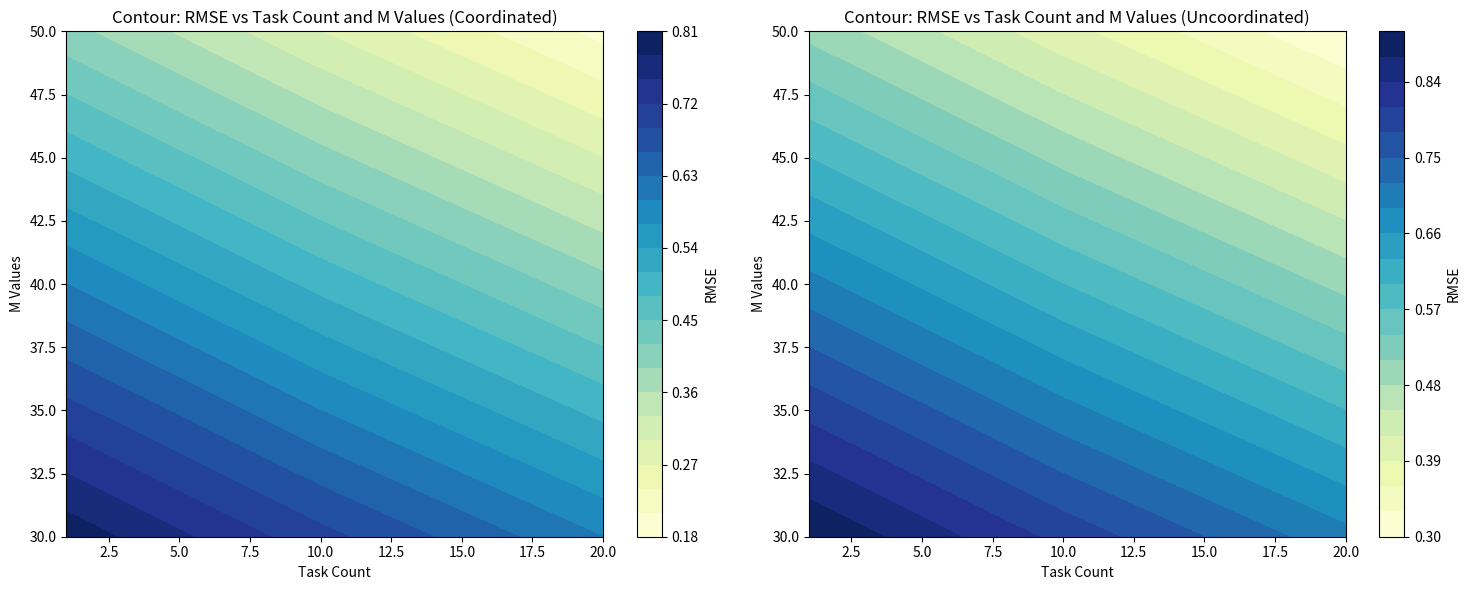

This figure's Python source:
import numpy as np
import matplotlib.pyplot as plt

# Sample RMSE matrices for coordinated and uncoordinated cases
# Replace these with your actual RMSE data
rmse_matrix_coordinated = np.array([
    [0.8, 0.7, 0.6],
    [0.6, 0.5, 0.4],
    [0.4, 0.3, 0.2]
])
rmse_matrix_uncoordinated = np.array([
    [0.9, 0.8, 0.7],
    [0.7, 0.6, 0.5],
    [0.5, 0.4, 0.3]
])

# Define task counts and M values
task_counts = [1, 10, 20]
M_values = [30, 40, 50]  # Adjust M values based on your preference

# Function to plot a contour plot
def plot_contour(rmse_matrix, task_counts, M_values, title, ax):
    X, Y = np.meshgrid(task_counts, M_values)
    Z = rmse_matrix

    # Create a filled contour plot
    contour = ax.contourf(X, Y, Z, cmap='YlGnBu', levels=20)  # Adjust levels for smooth shading
    cbar = plt.colorbar(contour, ax=ax)
    cbar.set_label('RMSE')

    ax.set_title(title)
    ax.set_xlabel('Task Count')
    ax.set_ylabel('M Values')

# Create subplots for contour plots
fig, axes = plt.subplots(1, 2, figsize=(15, 6))

# Plot the contour plots
plot_contour(rmse_matrix_coordinated, task_counts, M_values, "Contour: RMSE vs Task Count and M Values (Coordinated)", axes[0])
plot_contour(rmse_matrix_uncoordinated, task_counts, M_values, "Contour: RMSE vs Task Count and M Values (Uncoordinated)", axes[1])

# Adjust layout and show the plots
plt.tight_layout()
plt.show()

